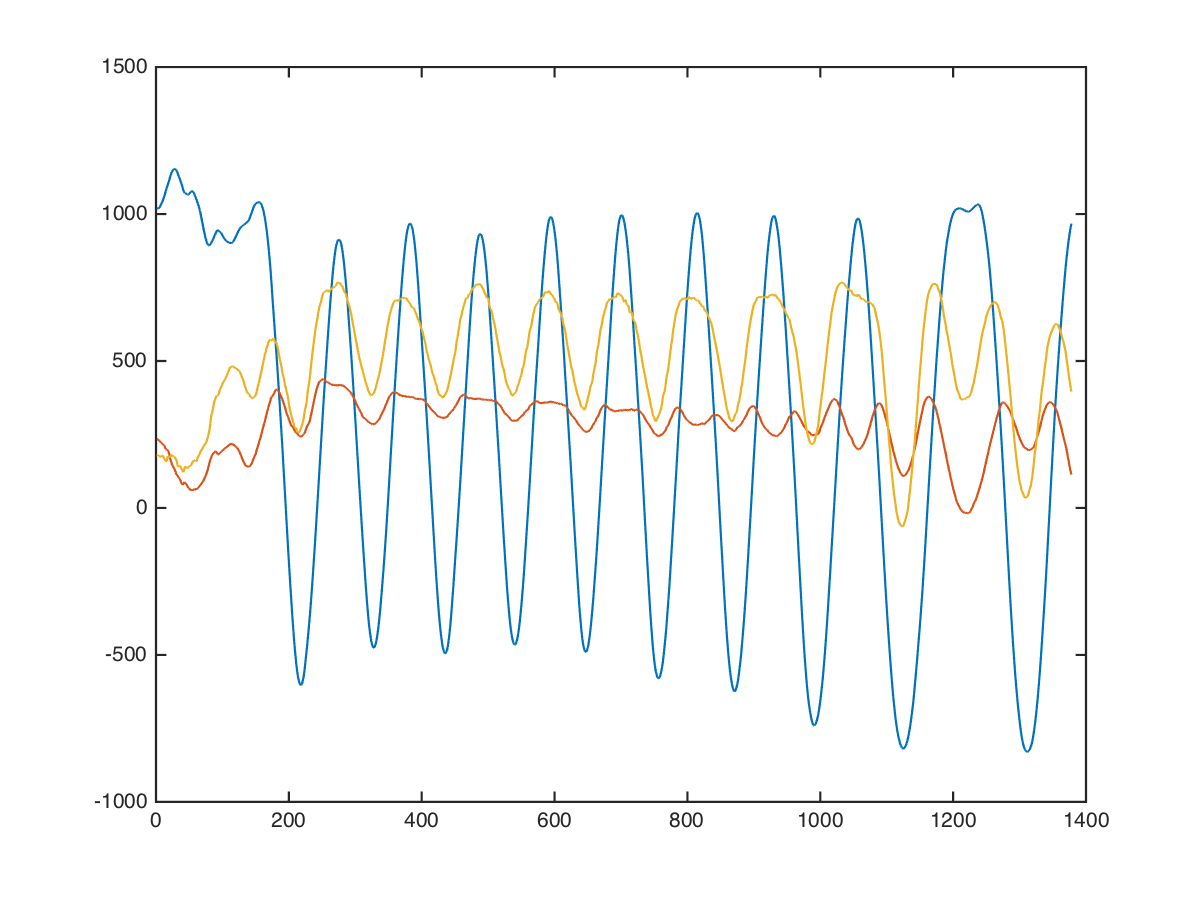

The data file committed next to this chart (first rows):
arms, barbell-biceps-curl, 25, 10, 1048, 168, 208
arms, barbell-biceps-curl, 25, 10, 1048, 160, 146
arms, barbell-biceps-curl, 25, 10, 1063, 152, 22
arms, barbell-biceps-curl, 25, 10, 1086, 174, 150
arms, barbell-biceps-curl, 25, 10, 1059, 176, 109
arms, barbell-biceps-curl, 25, 10, 1049, 176, 40
arms, barbell-biceps-curl, 25, 10, 1020, 176, 60
arms, barbell-biceps-curl, 25, 10, 1036, 190, 125
arms, barbell-biceps-curl, 25, 10, 1073, 265, 29
arms, barbell-biceps-curl, 25, 10, 1047, 208, 275
arms, barbell-biceps-curl, 25, 10, 1002, 205, 260
arms, barbell-biceps-curl, 25, 10, 967, 171, 333
arms, barbell-biceps-curl, 25, 10, 984, 220, 215
arms, barbell-biceps-curl, 25, 10, 910, 440, 221
arms, barbell-biceps-curl, 25, 10, 914, 283, 435
arms, barbell-biceps-curl, 25, 10, 1012, 131, 28
arms, barbell-biceps-curl, 25, 10, 988, 88, -422
arms, barbell-biceps-curl, 25, 10, 981, 185, -131
arms, barbell-biceps-curl, 25, 10, 982, 291, 253
arms, barbell-biceps-curl, 25, 10, 936, 503, 293
arms, barbell-biceps-curl, 25, 10, 893, 578, 184
arms, barbell-biceps-curl, 25, 10, 940, 418, -44
arms, barbell-biceps-curl, 25, 10, 988, 356, -91
arms, barbell-biceps-curl, 25, 10, 1005, 349, 269
arms, barbell-biceps-curl, 25, 10, 1045, 283, 437
arms, barbell-biceps-curl, 25, 10, 1056, 228, 208
arms, barbell-biceps-curl, 25, 10, 1048, 212, 106
arms, barbell-biceps-curl, 25, 10, 1082, 198, 230
arms, barbell-biceps-curl, 25, 10, 1087, 190, 368
arms, barbell-biceps-curl, 25, 10, 1036, 211, 258
arms, barbell-biceps-curl, 25, 10, 1024, 206, 63
arms, barbell-biceps-curl, 25, 10, 1036, 192, 196
arms, barbell-biceps-curl, 25, 10, 1022, 198, 248
arms, barbell-biceps-curl, 25, 10, 1027, 197, 148
arms, barbell-biceps-curl, 25, 10, 1016, 179, 124
arms, barbell-biceps-curl, 25, 10, 1016, 216, 224
arms, barbell-biceps-curl, 25, 10, 1011, 299, 195
arms, barbell-biceps-curl, 25, 10, 1004, 341, 279
arms, barbell-biceps-curl, 25, 10, 1024, 335, 342
arms, barbell-biceps-curl, 25, 10, 1041, 195, 466
arms, barbell-biceps-curl, 25, 10, 1009, 145, 592
arms, barbell-biceps-curl, 25, 10, 985, 123, 272
arms, barbell-biceps-curl, 25, 10, 992, 148, 84
arms, barbell-biceps-curl, 25, 10, 997, 210, 57
arms, barbell-biceps-curl, 25, 10, 1029, 220, 243
arms, barbell-biceps-curl, 25, 10, 1067, 196, 206
arms, barbell-biceps-curl, 25, 10, 1092, 231, 195
arms, barbell-biceps-curl, 25, 10, 1053, 221, 219
arms, barbell-biceps-curl, 25, 10, 1124, 281, 144
arms, barbell-biceps-curl, 25, 10, 1055, 154, -8
arms, barbell-biceps-curl, 25, 10, 1024, 207, 263
arms, barbell-biceps-curl, 25, 10, 1024, 129, 145
arms, barbell-biceps-curl, 25, 10, 1055, 112, 144
arms, barbell-biceps-curl, 25, 10, 1086, 74, -23
arms, barbell-biceps-curl, 25, 10, 1170, 57, -2
arms, barbell-biceps-curl, 25, 10, 1220, 56, -7
arms, barbell-biceps-curl, 25, 10, 1260, 85, 63
arms, barbell-biceps-curl, 25, 10, 1292, 109, 205
arms, barbell-biceps-curl, 25, 10, 1303, 92, 163
arms, barbell-biceps-curl, 25, 10, 1297, 95, 252
arms, barbell-biceps-curl, 25, 10, 1309, 89, 83
... 1,367 more rows
